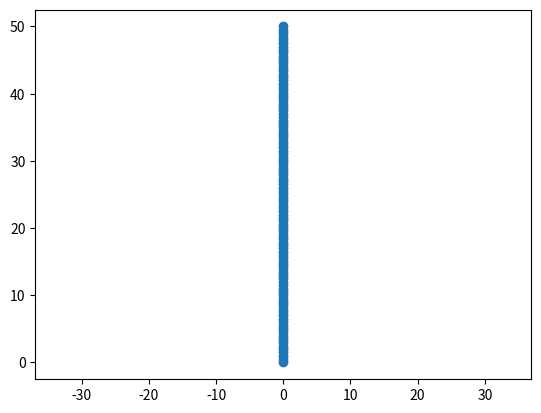

Python code for this plot:
import numpy as np
import matplotlib.pyplot as plt

# amount of time to step forward in each loop
dt = 0.1

# function to plot drone flight. takes in flight duration, velocity, and a starting position. Returns the position array after the flight
def fly(duration, velocity, starting_position=(0,0)):
    # how many ticks to get through the duration at dt
    ticks = round((duration / dt) + 1)

    # create a position vector, (ticks) x 2 array in numpy. has a position for every tick. every position is an x,y vector.
    position = np.zeros((ticks, 2))

    # set starting position at first xy vector in position array
    position[0,0], position[0,1] = starting_position[0], starting_position[1]

    # loop through as many times as ticks
    for step in range(1, ticks):
        # set the current position equal to the previous position plus the difference in position in the time dt (dpos = vdt). start at 2nd position.
        position[step] = position[step-1] + velocity * dt

    return position

# function to plot the flight position data. takes in a position array, displays an xy plot
def plot(position):
    fig, ax = plt.subplots()
    # use array of x positions and array fo y positions from position array and plot them
    ax.plot(position[:,0], position[:,1], '-o')
    ax.axis('equal')
    plt.show()


position = fly(10, np.array([0,5]))
plot(position)
